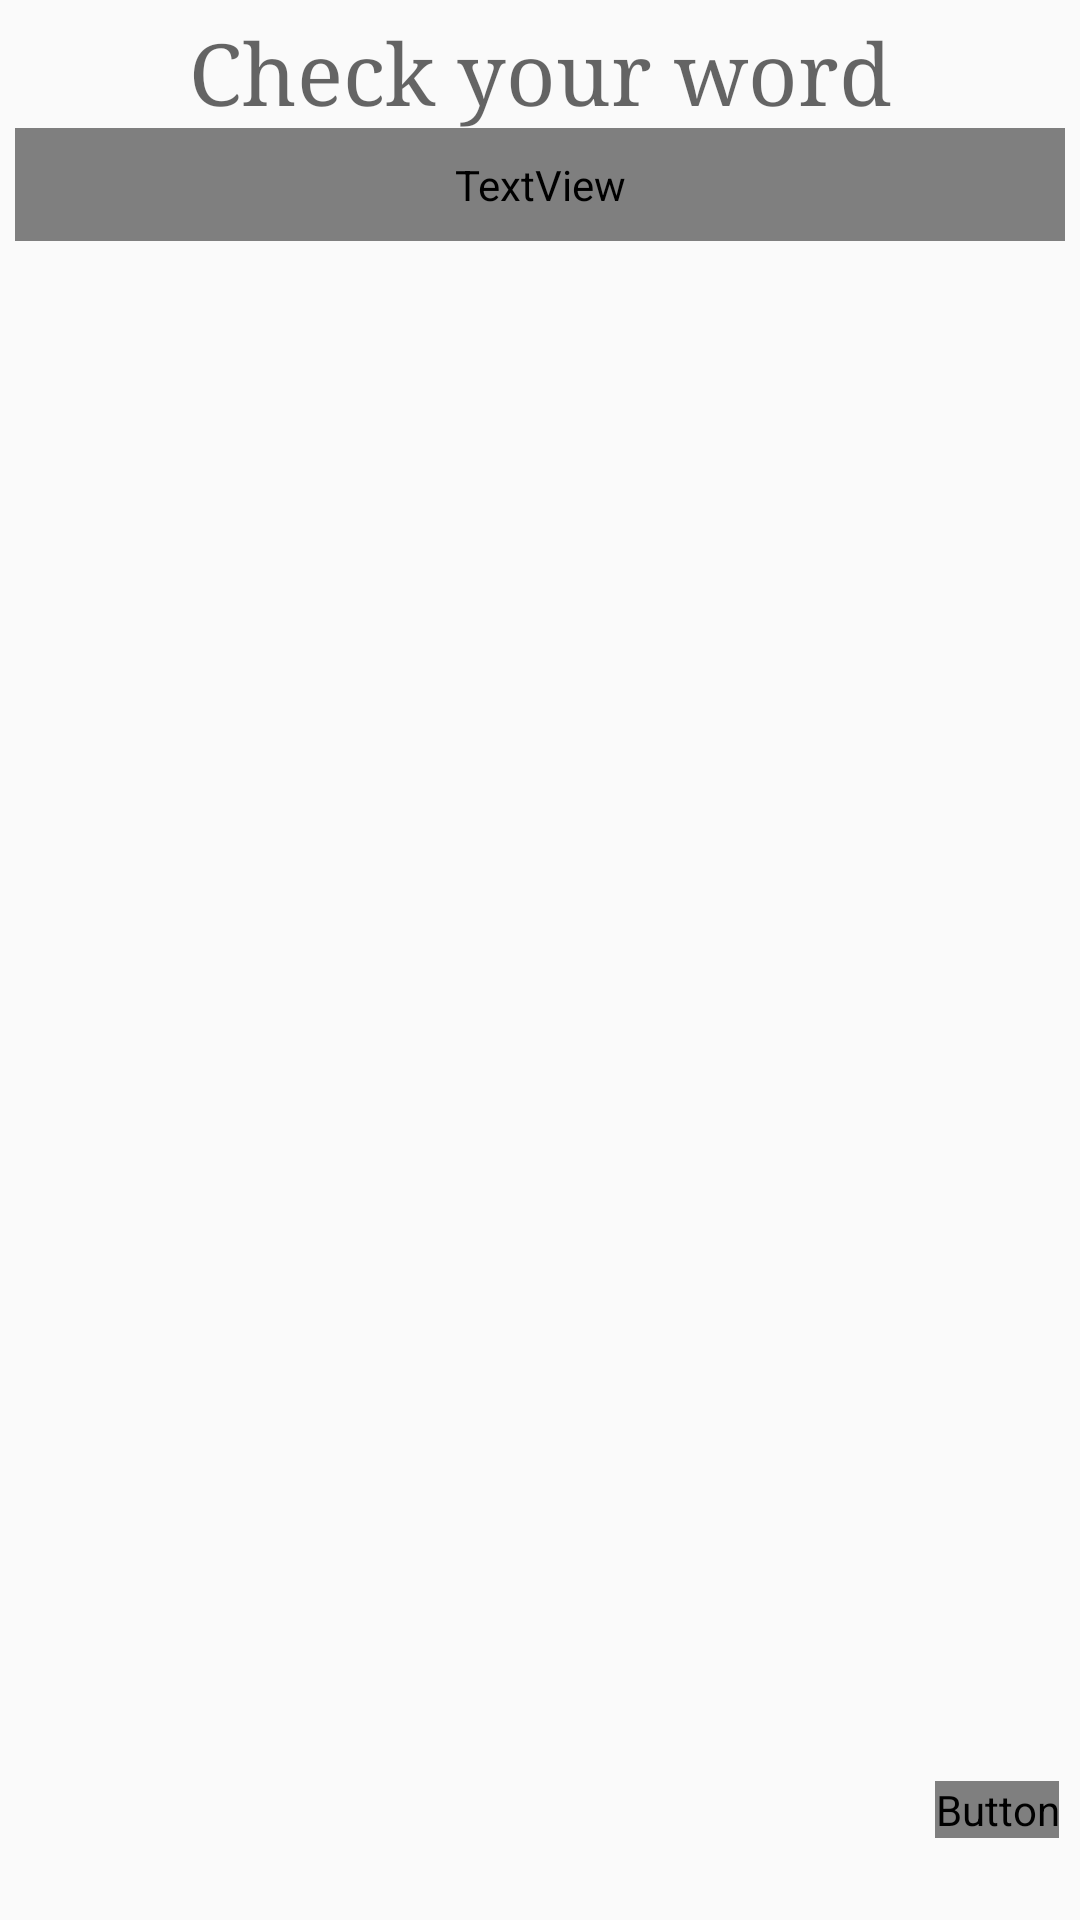

Android layout source for this screen:
<!-- AndroidManifest.xml: application theme AppTheme -->
<!-- res/layout/activity_main_game.xml -->
<?xml version="1.0" encoding="utf-8"?>

<LinearLayout xmlns:android="http://schemas.android.com/apk/res/android"
    xmlns:app="http://schemas.android.com/apk/res-auto"
    xmlns:tools="http://schemas.android.com/tools"
    android:layout_width="match_parent"
    android:layout_height="match_parent"
    android:orientation="vertical"
    android:padding="5dp"
    tools:context="com.example.whoisspy.MainGame">

    <LinearLayout
        android:layout_width="match_parent"
        android:layout_height="0dp"
        android:layout_weight="0.12"
        android:orientation="vertical">

        <TextView
            android:id="@+id/checkWord"
            style="@android:style/TextAppearance.DeviceDefault.Medium"
            android:layout_width="match_parent"
            android:layout_height="0dp"
            android:layout_weight="0.5"
            android:autoSizeTextType="uniform"
            android:fontFamily="serif"
            android:gravity="center_vertical"
            android:text="Check your word"
            android:textAlignment="center" />

        <TextView
            android:id="@+id/checkWordSub"
            style="@android:style/TextAppearance.DeviceDefault.Medium"
            android:layout_width="match_parent"
            android:layout_height="0dp"
            android:layout_below="@+id/checkWord"
            android:layout_weight="0.5"
            android:autoSizeTextType="uniform"
            android:fontFamily="@font/annie_use_your_telescope"
            android:gravity="center_vertical"
            android:text="Click your name to see your word"
            android:textAlignment="center" />

    </LinearLayout>

    <LinearLayout
        android:layout_width="match_parent"
        android:layout_height="0dp"
        android:layout_weight="0.78"
        android:orientation="vertical">

        <ScrollView
            android:layout_width="match_parent"
            android:layout_height="match_parent">

            <LinearLayout
                android:id="@+id/playersList"
                android:layout_width="match_parent"
                android:layout_height="0dp"
                android:layout_marginTop="10dp"
                android:autoSizeTextType="uniform"
                android:orientation="vertical">

            </LinearLayout>
        </ScrollView>

    </LinearLayout>

    <LinearLayout
        android:layout_width="match_parent"
        android:layout_height="0dp"
        android:layout_weight="0.1"
        android:orientation="vertical">

        <android.support.constraint.ConstraintLayout
            android:layout_width="match_parent"
            android:layout_height="match_parent">

            <Button
                android:id="@+id/playButton"
                android:layout_width="0dp"
                android:layout_height="wrap_content"
                android:layout_alignParentEnd="true"
                android:layout_alignParentRight="true"
                android:layout_below="@+id/playersList"
                android:layout_marginBottom="2dp"
                android:layout_marginEnd="2dp"
                android:layout_marginTop="2dp"
                android:background="@android:color/transparent"
                android:autoSizeTextType="uniform"
                android:fontFamily="@font/annie_use_your_telescope"
                android:text="Go!"
                app:layout_constraintBottom_toBottomOf="parent"
                app:layout_constraintEnd_toEndOf="parent"
                app:layout_constraintTop_toTopOf="parent"
                />

            <ImageButton
                android:id="@+id/backButtonMainGame"
                android:layout_width="wrap_content"
                android:layout_height="wrap_content"
                android:layout_alignParentLeft="true"
                android:layout_alignParentStart="true"
                android:layout_below="@+id/playersList"
                android:layout_marginBottom="2dp"
                android:layout_marginStart="2dp"
                android:layout_marginTop="2dp"
                android:background="@android:color/transparent"
                android:scaleType="fitXY"
                app:srcCompat="@drawable/back"
                app:layout_constraintVertical_bias="0.533"
                app:layout_constraintBottom_toBottomOf="parent"
                app:layout_constraintStart_toStartOf="parent"
                app:layout_constraintTop_toTopOf="parent" />
        </android.support.constraint.ConstraintLayout>
    </LinearLayout>

</LinearLayout>
<!-- resources referenced by this layout -->
<resources>
  <style name="AppTheme" parent="Theme.AppCompat.Light.DarkActionBar">
          
          <item name="colorPrimary">@color/colorPrimary</item>
          <item name="colorPrimaryDark">@color/colorPrimaryDark</item>
          <item name="colorAccent">@color/colorAccent</item>
      </style>
  <!-- not gathered from this repository: default colours our renderer supplied (Android Studio template values) -->
  <color name="colorPrimary">#FF6200EE</color>
  <color name="colorPrimaryDark">#FF3700B3</color>
  <color name="colorAccent">#FF03DAC5</color>
</resources>
